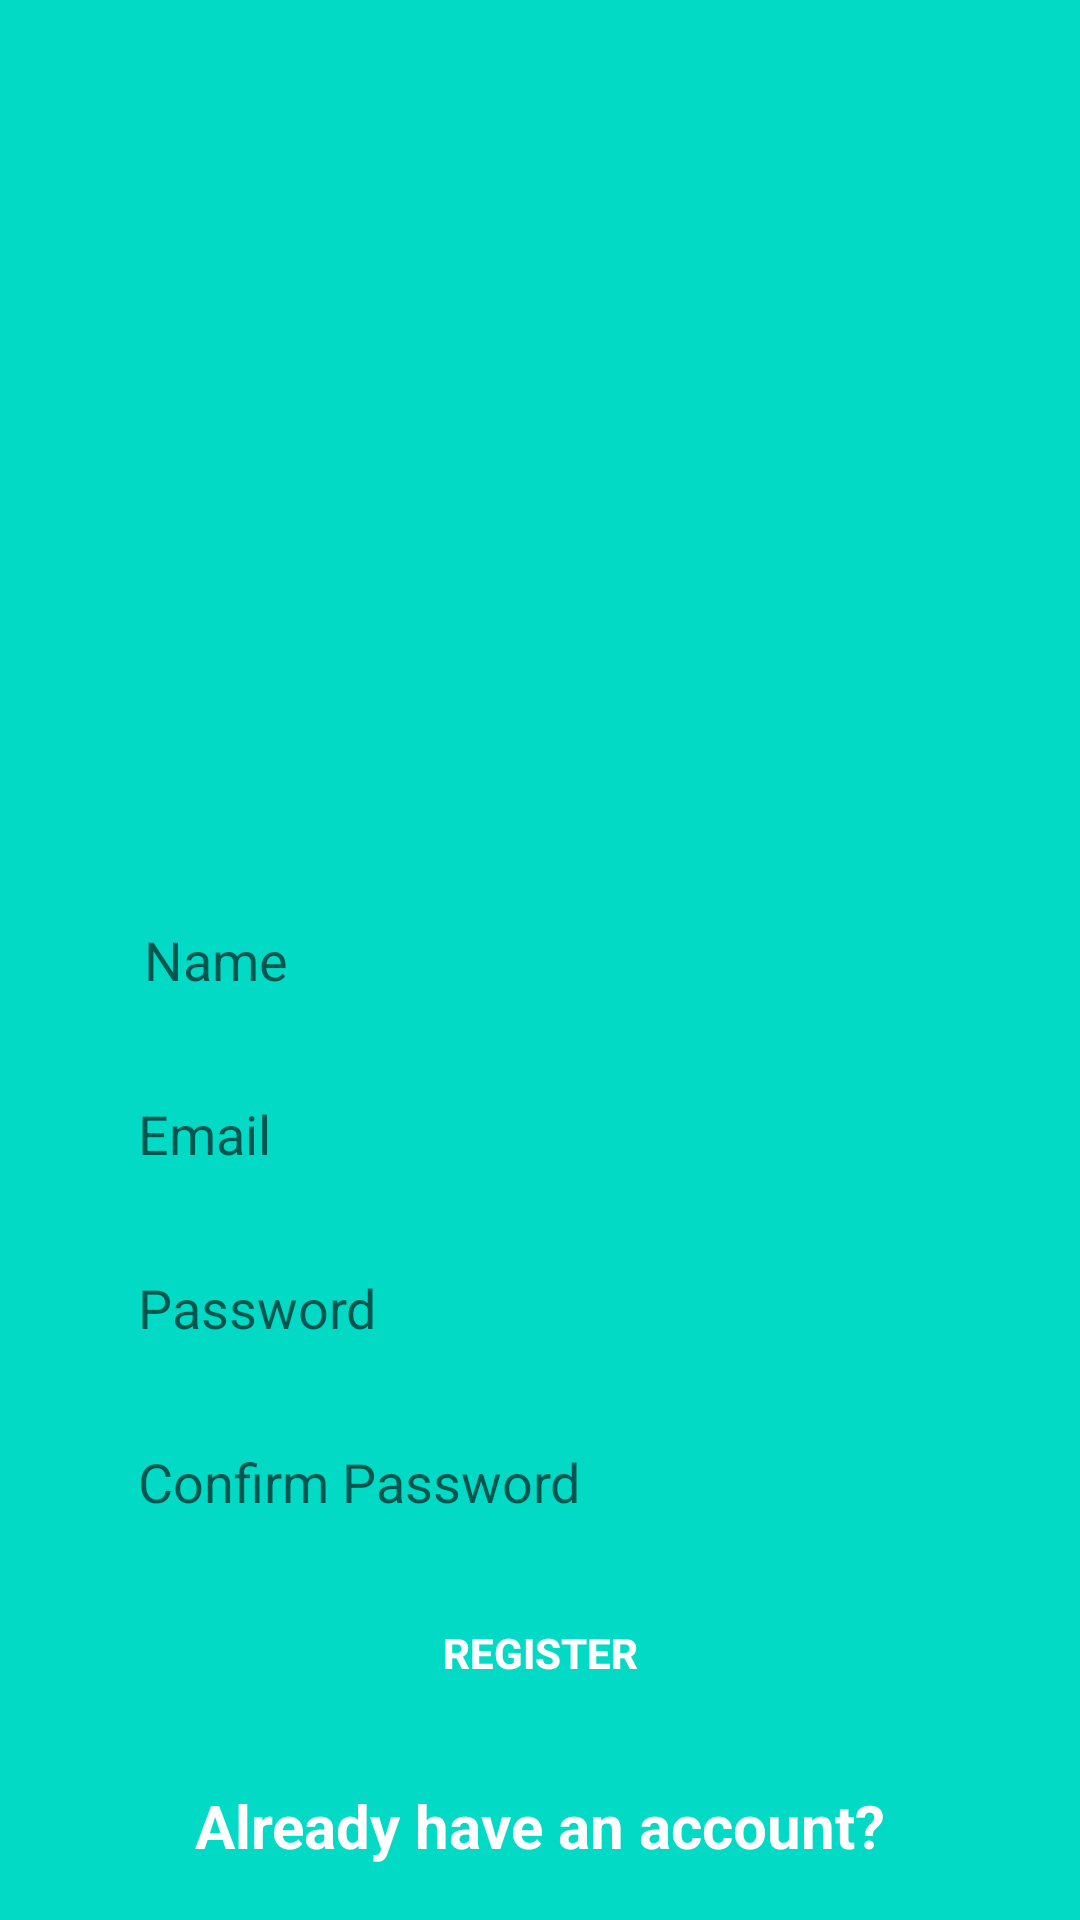

Produce the Android XML layout that renders to this screen, including the resource entries it uses.
<!-- AndroidManifest.xml: application theme Theme.NearbyWorkers -->
<!-- res/layout/signup_fragment.xml -->
<?xml version="1.0" encoding="utf-8"?>
<ScrollView
    xmlns:android="http://schemas.android.com/apk/res/android"
    xmlns:app="http://schemas.android.com/apk/res-auto"
    xmlns:tools="http://schemas.android.com/tools"
    android:layout_width="match_parent"
    android:layout_height="match_parent"
    android:fillViewport="true">

    <RelativeLayout
        android:layout_width="match_parent"
        android:layout_height="wrap_content"
        android:background="@color/teal_200"
        tools:context=".ui.register.RegisterActivity">

        <EditText
            android:layout_centerInParent="true"
            android:id="@+id/name_edittext_register"
            android:layout_centerHorizontal="true"
            android:layout_width="300dp"
            android:layout_height="50dp"
            android:layout_marginEnd="32dp"
            android:layout_marginLeft="32dp"
            android:layout_marginRight="32dp"
            android:layout_marginStart="32dp"
            android:layout_marginTop="32dp"
            android:background="@drawable/rounded_edittext_register_login"
            android:ems="10"
            android:hint="Name"
            android:inputType="textPersonName"
            android:paddingLeft="16dp"
            app:layout_constraintEnd_toEndOf="parent"
            app:layout_constraintStart_toStartOf="parent"
          />

        <EditText
            android:id="@+id/email_edittext_register"
            android:layout_below="@id/name_edittext_register"
            android:layout_centerHorizontal="true"
            android:layout_width="300dp"
            android:layout_height="50dp"
            android:layout_marginTop="8dp"
            android:background="@drawable/rounded_edittext_register_login"
            android:ems="10"
            android:hint="Email"
            android:inputType="textEmailAddress"
            android:paddingLeft="16dp"
            app:layout_constraintEnd_toEndOf="@+id/name_edittext_register"
            app:layout_constraintStart_toStartOf="@+id/name_edittext_register"
            app:layout_constraintTop_toBottomOf="@+id/name_edittext_register"/>

        <EditText
            android:id="@+id/password_edittext_register"
            android:layout_below="@id/email_edittext_register"
            android:layout_centerHorizontal="true"
            android:layout_width="300dp"
            android:layout_height="50dp"
            android:layout_marginTop="8dp"
            android:background="@drawable/rounded_edittext_register_login"
            android:ems="10"
            android:hint="Password"
            android:inputType="textPassword"
            android:paddingLeft="16dp"
            app:layout_constraintEnd_toEndOf="@+id/email_edittext_register"
            app:layout_constraintStart_toStartOf="@+id/email_edittext_register"
            app:layout_constraintTop_toBottomOf="@+id/email_edittext_register"/>
        <EditText
            android:id="@+id/confirm_password_edittext_register"
            android:layout_below="@id/password_edittext_register"
            android:layout_centerHorizontal="true"
            android:layout_width="300dp"
            android:layout_height="50dp"
            android:layout_marginTop="8dp"
            android:background="@drawable/rounded_edittext_register_login"
            android:ems="10"
            android:hint="Confirm Password"
            android:inputType="textPassword"
            android:paddingLeft="16dp"
            app:layout_constraintEnd_toEndOf="@+id/email_edittext_register"
            app:layout_constraintStart_toStartOf="@+id/email_edittext_register"
            app:layout_constraintTop_toBottomOf="@+id/email_edittext_register"/>

        <Button
            android:id="@+id/register_button_register"
            android:layout_below="@id/confirm_password_edittext_register"
            android:layout_centerHorizontal="true"
            style="?android:attr/borderlessButtonStyle"
            android:layout_width="300dp"
            android:layout_height="wrap_content"
            android:layout_marginTop="8dp"
            android:background="@drawable/rounded_button"
            android:text="REGISTER"
            android:textColor="@android:color/white"
            android:textStyle="bold"
            app:layout_constraintEnd_toEndOf="@+id/password_edittext_register"
            app:layout_constraintStart_toStartOf="@+id/password_edittext_register"
            app:layout_constraintTop_toBottomOf="@+id/password_edittext_register"/>


        <TextView
            android:id="@+id/already_have_account_text_view"
            android:layout_below="@id/register_button_register"
            android:layout_centerHorizontal="true"
            android:layout_width="wrap_content"
            android:layout_height="wrap_content"
            android:layout_marginEnd="8dp"
            android:layout_marginLeft="8dp"
            android:layout_marginRight="8dp"
            android:layout_marginStart="8dp"
            android:layout_marginTop="20dp"
            android:text="Already have an account?"
            android:textColor="@android:color/white"
            android:textSize="20sp"
            android:textStyle="bold"
            android:visibility="visible"
            app:layout_constraintEnd_toEndOf="@+id/register_button_register"
            app:layout_constraintStart_toStartOf="@+id/register_button_register"
            app:layout_constraintTop_toBottomOf="@+id/register_button_register"/>

        <com.wang.avi.AVLoadingIndicatorView
            android:layout_below="@id/already_have_account_text_view"
            android:layout_centerHorizontal="true"
            android:id="@+id/loading_view"
            android:layout_width="wrap_content"
            android:layout_height="wrap_content"
            android:layout_marginBottom="8dp"
            android:layout_marginEnd="8dp"
            android:layout_marginStart="8dp"
            android:layout_marginTop="20dp"
            android:visibility="gone"
            app:indicatorColor="@color/colorAccent"
            app:indicatorName="SemiCircleSpinIndicator"
            app:layout_constraintEnd_toEndOf="@+id/register_button_register"
            app:layout_constraintStart_toStartOf="@+id/register_button_register"
            app:layout_constraintTop_toBottomOf="@+id/register_button_register"/>


    </RelativeLayout>
</ScrollView>
<!-- resources referenced by this layout -->
<resources>
  <color name="colorAccent">@android:color/holo_red_dark</color>
  <color name="teal_200">#FF03DAC5</color>
  <style name="Theme.NearbyWorkers" parent="Theme.MaterialComponents.DayNight.DarkActionBar">
          
          <item name="colorPrimary">@color/purple_500</item>
          <item name="colorPrimaryVariant">@color/purple_700</item>
          <item name="colorOnPrimary">@color/white</item>
          
          <item name="colorSecondary">@color/teal_200</item>
          <item name="colorSecondaryVariant">@color/teal_700</item>
          <item name="colorOnSecondary">@color/black</item>
          
          <item name="android:statusBarColor" tools:targetApi="l">?attr/colorPrimaryVariant</item>
          
      </style>
  <color name="purple_500">#FF6200EE</color>
  <color name="purple_700">#FF3700B3</color>
  <color name="white">#FFFFFFFF</color>
  <color name="teal_700">#FF018786</color>
  <color name="black">#FF000000</color>
</resources>
